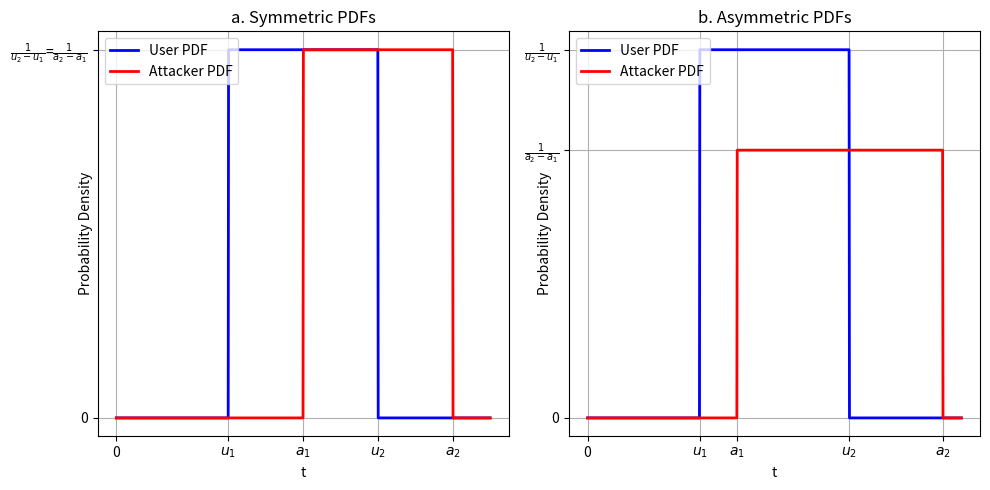
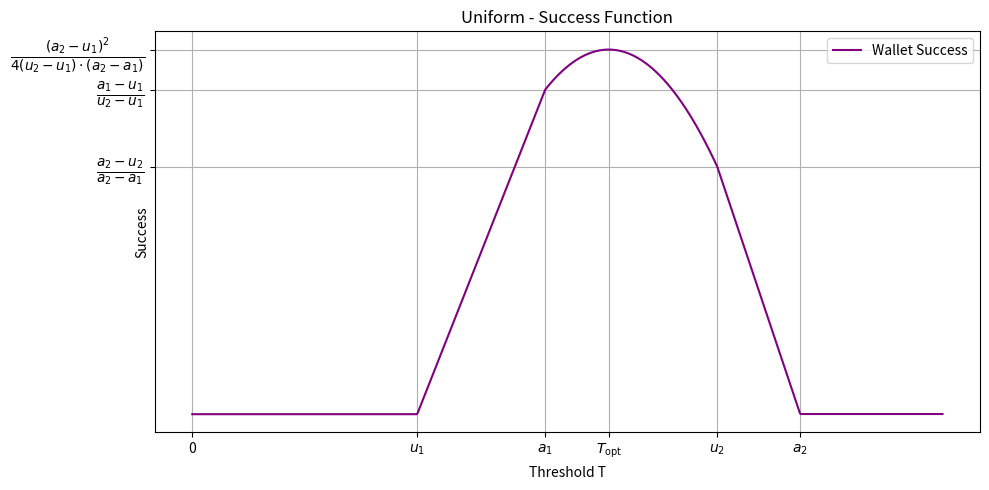
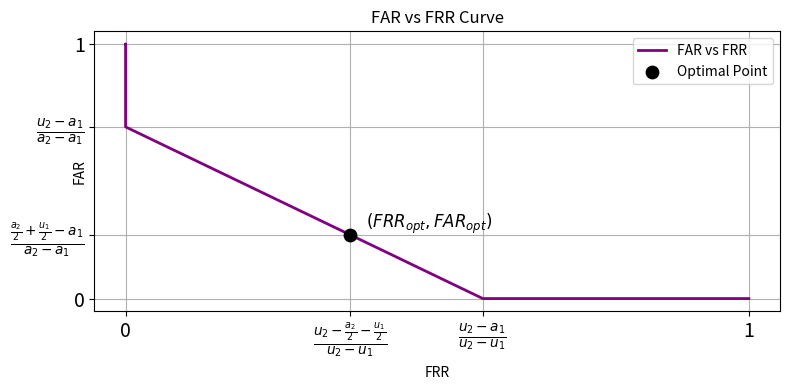

Write Python code to recreate these figures, in order.
import numpy as np
import matplotlib.pyplot as plt
uq, uw = 0.3, 0.7  
a1_sym, a2_sym = 0.5, 0.9  
a1_asym, a2_asym = 0.4, 0.95  
x = np.linspace(0, 1, 1000)
def uniform_pdf(x, a, b):
    return np.where((x >= a) & (x <= b), 1 / (b - a), 0)

user_pdf_sym = uniform_pdf(x, uq, uw)
attacker_pdf_sym = uniform_pdf(x, a1_sym, a2_sym)


attacker_pdf_asym = uniform_pdf(x, a1_asym, a2_asym)


plt.figure(figsize=(10, 5))
max_u = 1/0.4
max_a = 1/0.4
#symmetric
plt.subplot(1, 2, 1)
plt.plot(x, user_pdf_sym, label="User PDF", color='blue', linewidth=2)
plt.plot(x, attacker_pdf_sym, label="Attacker PDF", color='red', linewidth=2)
plt.title("a. Symmetric PDFs")
plt.xlabel("t")
plt.ylabel("Probability Density",labelpad = -60)
plt.legend(loc='upper left')
plt.grid(True)
plt.xticks(
    ticks=[0.0, uq, uw, a1_sym, a2_sym],
    labels=["0", r"$u_1$", r"$u_2$", r"$a_1$", r"$a_2$"]
)
plt.yticks(
    ticks=[0.0, max_u],
    labels=["0", r"$\frac{1}{u_2-u_1}$=$\frac{1}{a_2-a_1}$"]
) 


map_a = 1/0.55
#asymmetric
plt.subplot(1, 2, 2)
plt.plot(x, user_pdf_sym, label="User PDF", color='blue', linewidth=2)
plt.plot(x, attacker_pdf_asym, label="Attacker PDF", color='red', linewidth=2)
plt.title("b. Asymmetric PDFs")
plt.xlabel("t")
plt.ylabel("Probability Density",labelpad = -20)
plt.legend(loc='upper left')
plt.grid(True)
plt.xticks(
    ticks=[0.0, uq, uw, a1_asym, a2_asym],
    labels=["0", r"$u_1$", r"$u_2$", r"$a_1$", r"$a_2$"]
)
plt.yticks(
    ticks=[0.0, max_u, map_a],
    labels=["0", r"$\frac{1}{u_2-u_1}$", r"$\frac{1}{a_2-a_1}$"]
) 

plt.tight_layout()
plt.savefig('fig_uniforms.pdf') 

a1_asym = 0.47
a2_asym = 0.81
attacker_pdf_asym = uniform_pdf(x, a1_asym, a2_asym)
FRR = np.array([
    np.trapezoid(user_pdf_sym[(x >= T) & (x <= uw)], x[(x >= T) & (x <= uw)]) if T < uw else 0.0
    for T in x
])

FAR = np.array([
    np.trapezoid(attacker_pdf_asym[(x >= a1_asym) & (x <= T)], x[(x >= a1_asym) & (x <= T)]) if T > a1_asym else 0.0
    for T in x
])

loss = FRR * (1 - FAR)
leak = FAR * (1 - FRR)
theft = FRR * FAR
safe = 1 - loss - leak - theft
max_idx = np.argmax(safe)
best_T = x[max_idx]
best_success = safe[max_idx] * 100
idx_safe_1 = np.argmin(np.abs(x - a1_asym))
idx_safe_2 = np.argmin(np.abs(x - uw))
safe_1 = safe[idx_safe_1]
safe_2 = safe[idx_safe_2]
# Optional: Plot the success curve
plt.figure(figsize=(10, 5))
plt.plot(x, safe, label="Wallet Success", color="purple")
plt.title("Uniform - Success Function")
plt.xlabel("Threshold T")
plt.ylabel("Success",labelpad=-100)
plt.legend()
plt.xticks(
    ticks=[0.0, uq, uw, a1_asym , best_T, a2_asym],
    labels=["0", r"$u_1$", r"$u_2$",r"$a_1$",r"$T_\text{opt}$", r"$a_2$"]
)
plt.yticks(
    ticks=[safe_1.item(), safe[max_idx], safe_2.item()],
    labels=[
        r"$\frac{a_1 - u_1}{u_2 - u_1}$",
        r"$\frac{(a_2 - u_1)^2}{4(u_2 - u_1) \cdot(a_2 - a_1)} $",
        r"$\frac{a_2 - u_2}{a_2 - a_1}$",
    ],
    fontsize = 14
)
plt.grid(True)
plt.tight_layout()
plt.savefig('fig_success_uniform.pdf') 

FAR_idx = np.argmin(np.abs(x - best_T))
FRR_idx = np.argmin(np.abs(x - best_T))
FAR_idx_r = np.argmin(np.abs(x - uw))
FRR_idx_r = np.argmin(np.abs(x - a1_asym))
FAR_opt = FAR[FAR_idx]
FRR_opt = FRR[FRR_idx]
FAR_root = FAR[FAR_idx_r]
FRR_root = FRR[FRR_idx_r]
plt.figure(figsize=(8, 4))
plt.plot(FRR, FAR, label="FAR vs FRR", color='purple', linewidth=2)
plt.scatter(FRR_opt, FAR_opt, color='black', s=80, zorder=5, label='Optimal Point')
plt.annotate(
    r'$(FRR_{opt}, FAR_{opt})$',
    xy=(FRR_opt, FAR_opt),
    xytext=(FRR_opt + 0.025, FAR_opt + 0.025),
    fontsize=12
)
plt.title("FAR vs FRR Curve")
plt.xlabel("FRR")
plt.ylabel("FAR",labelpad=-55)
plt.legend()
plt.xticks(
    ticks=[0.0, FRR_root, FRR_opt, 1.0],
    labels=["0", r"$\frac{u_2 - a_1}{u_2 - u_1}$", r"$\frac{u_2-\frac{a_2}{2}-\frac{u_1}{2}}{u_2-u_1}$", "1"],fontsize = 14
)
plt.yticks(
    ticks=[0.0, FAR_root, FAR_opt, 1.0],
    labels=["0", r"$\frac{u_2 - a_1}{a_2 - a_1}$", r"$\frac{\frac{a_2}{2}+\frac{u_1}{2}-a_1}{a_2-a_1}$", "1"
    ],
    fontsize = 14
)
plt.grid(True)
plt.tight_layout()
plt.savefig('fig_FARvFRR_uniform.pdf') 
